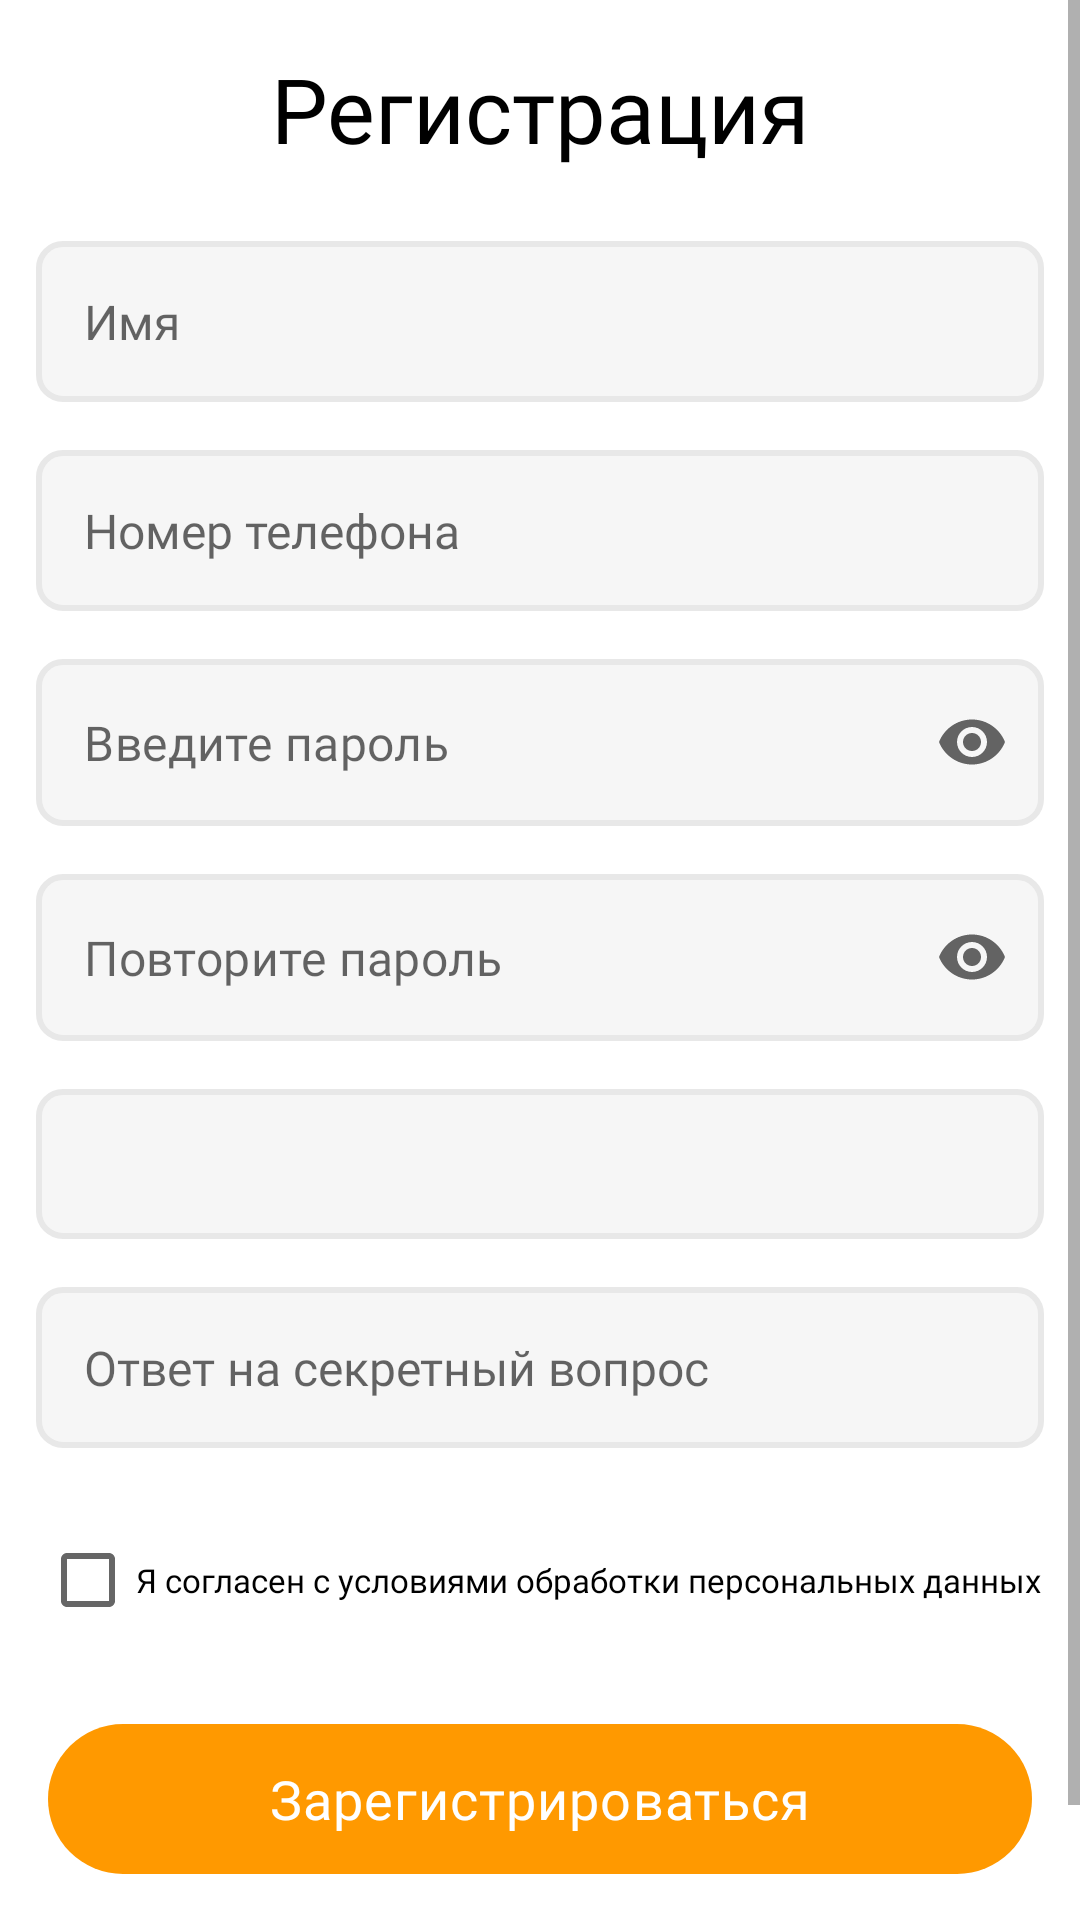

The Android layout XML behind this screen, and the referenced resources:
<!-- AndroidManifest.xml: application theme Theme.MBRegistrationApp -->
<!-- res/layout/fragment_registration_form.xml -->
<?xml version="1.0" encoding="utf-8"?>
<ScrollView xmlns:android="http://schemas.android.com/apk/res/android"
    xmlns:app="http://schemas.android.com/apk/res-auto"
    android:layout_width="match_parent"
    android:layout_height="match_parent">

    <androidx.constraintlayout.widget.ConstraintLayout
        android:layout_width="match_parent"
        android:layout_height="wrap_content">

        <TextView
            android:id="@+id/title"
            style="@style/font_30_black_semi"
            android:layout_width="wrap_content"
            android:layout_height="wrap_content"
            android:layout_marginTop="@dimen/dp_16"
            android:text="@string/registration"
            app:layout_constraintEnd_toEndOf="parent"
            app:layout_constraintStart_toStartOf="parent"
            app:layout_constraintTop_toTopOf="parent" />

        <EditText
            android:id="@+id/et_name"
            style="@style/font_16_gray03_medium"
            android:layout_width="match_parent"
            android:layout_height="wrap_content"
            android:layout_marginStart="@dimen/dp_12"
            android:layout_marginTop="@dimen/dp_24"
            android:layout_marginEnd="@dimen/dp_12"
            android:background="@drawable/bg_et_gray01"
            android:hint="@string/name"
            android:padding="@dimen/dp_16"
            app:layout_constraintTop_toBottomOf="@id/title" />

        <EditText
            android:id="@+id/et_phone"
            style="@style/font_16_gray03_medium"
            android:layout_width="match_parent"
            android:layout_height="wrap_content"
            android:layout_marginStart="@dimen/dp_12"
            android:layout_marginTop="@dimen/dp_16"
            android:layout_marginEnd="@dimen/dp_12"
            android:background="@drawable/bg_et_gray01"
            android:hint="@string/phone_num"
            android:inputType="phone"
            android:padding="@dimen/dp_16"
            app:layout_constraintTop_toBottomOf="@id/et_name" />

        <com.google.android.material.textfield.TextInputLayout
            android:id="@+id/et_password"
            style="@style/Widget.MaterialComponents.TextInputLayout.OutlinedBox"
            android:layout_width="match_parent"
            android:layout_height="wrap_content"
            android:layout_marginStart="@dimen/dp_12"
            android:layout_marginTop="@dimen/dp_16"
            android:layout_marginEnd="@dimen/dp_12"
            android:background="@null"
            app:endIconMode="password_toggle"
            app:hintEnabled="false"
            app:layout_constraintTop_toBottomOf="@id/et_phone">

            <com.google.android.material.textfield.TextInputEditText
                android:layout_width="match_parent"
                android:layout_height="wrap_content"
                style="@style/font_16_gray03_medium"
                android:background="@drawable/bg_et_gray01"
                android:hint="@string/enter_password"
                android:inputType="textPassword" />

        </com.google.android.material.textfield.TextInputLayout>

        <com.google.android.material.textfield.TextInputLayout
            android:id="@+id/et_confirm_password"
            style="@style/Widget.MaterialComponents.TextInputLayout.OutlinedBox"
            android:layout_width="match_parent"
            android:layout_height="wrap_content"
            android:layout_marginStart="@dimen/dp_12"
            android:layout_marginTop="@dimen/dp_16"
            android:layout_marginEnd="@dimen/dp_12"
            android:background="@null"
            app:endIconMode="password_toggle"
            app:hintEnabled="false"
            app:layout_constraintTop_toBottomOf="@id/et_password">

            <com.google.android.material.textfield.TextInputEditText
                android:layout_width="match_parent"
                android:layout_height="wrap_content"
                style="@style/font_16_gray03_medium"
                android:background="@drawable/bg_et_gray01"
                android:hint="@string/confirm_pswrd"
                android:inputType="textPassword" />

        </com.google.android.material.textfield.TextInputLayout>

        <Spinner
            android:id="@+id/spinner"
            android:layout_width="match_parent"
            android:layout_height="@dimen/dp_50"
            android:layout_marginStart="@dimen/dp_12"
            android:layout_marginTop="@dimen/dp_16"
            android:layout_marginEnd="@dimen/dp_12"
            android:background="@drawable/bg_et_gray01"
            android:spinnerMode="dropdown"
            app:layout_constraintTop_toBottomOf="@id/et_confirm_password" />

        <ImageView
            android:layout_width="wrap_content"
            android:layout_height="wrap_content"
            android:layout_gravity="center"
            android:layout_marginEnd="@dimen/dp_8"
            android:src="@drawable/ic_triangle"
            app:layout_constraintBottom_toBottomOf="@id/spinner"
            app:layout_constraintEnd_toEndOf="@id/spinner"
            app:layout_constraintTop_toTopOf="@id/spinner" />

        <EditText
            android:id="@+id/et_answer"
            style="@style/font_16_gray03_medium"
            android:layout_width="match_parent"
            android:layout_height="wrap_content"
            android:layout_marginStart="@dimen/dp_12"
            android:layout_marginTop="@dimen/dp_16"
            android:layout_marginEnd="@dimen/dp_12"
            android:background="@drawable/bg_et_gray01"
            android:hint="@string/secret_question_answr"
            android:inputType="text"
            android:padding="16dp"
            android:paddingStart="@dimen/dp_16"
            app:layout_constraintTop_toBottomOf="@id/spinner" />

        <CheckBox
            android:id="@+id/ch_agreement"
            android:layout_width="wrap_content"
            android:layout_height="wrap_content"
            android:layout_marginTop="@dimen/dp_20"
            android:fontFamily="@font/inter_regular"
            android:text="@string/agreement"
            android:textColor="@color/black"
            android:textSize="11sp"
            app:layout_constraintEnd_toEndOf="parent"
            app:layout_constraintStart_toStartOf="parent"
            app:layout_constraintTop_toBottomOf="@id/et_answer" />


        <Button
            android:id="@+id/btn_register"
            style="@style/font_18_white_semi"
            android:layout_width="match_parent"
            android:layout_height="@dimen/dp_50"
            android:layout_marginStart="@dimen/dp_16"
            android:layout_marginTop="@dimen/dp_24"
            android:layout_marginEnd="@dimen/dp_16"
            android:background="@drawable/background_button"
            android:letterSpacing="0.02"
            android:enabled="false"
            android:clickable="false"
            android:focusable="false"
            android:text="@string/sign_up"
            android:textAllCaps="false"
            app:layout_constraintTop_toBottomOf="@id/ch_agreement" />

        <Button
            style="@style/font_18_primary_semi"
            android:layout_width="wrap_content"
            android:layout_height="wrap_content"
            android:layout_marginTop="@dimen/dp_8"
            android:background="@android:color/transparent"
            android:text="@string/registered_already"

            android:textAllCaps="false"
            app:layout_constraintEnd_toEndOf="parent"
            app:layout_constraintStart_toStartOf="parent"
            app:layout_constraintTop_toBottomOf="@id/btn_register" />

    </androidx.constraintlayout.widget.ConstraintLayout>

</ScrollView>
<!-- resources referenced by this layout -->
<resources>
  <color name="black">#FF000000</color>
  <dimen name="dp_12">12dp</dimen>
  <dimen name="dp_16">16dp</dimen>
  <dimen name="dp_20">20dp</dimen>
  <dimen name="dp_24">24dp</dimen>
  <dimen name="dp_50">50dp</dimen>
  <dimen name="dp_8">8dp</dimen>
  <!-- drawable background_button (drawable) -->
  <?xml version="1.0" encoding="utf-8"?>
  <shape xmlns:android="http://schemas.android.com/apk/res/android"
      android:shape="rectangle">
  
      <corners android:radius="@dimen/dp_50"/>
      <solid android:color="@color/orange_primary"/>
  
  </shape>
  <!-- drawable bg_et_gray01 (drawable) -->
  <?xml version="1.0" encoding="utf-8"?>
  <shape xmlns:android="http://schemas.android.com/apk/res/android"
      android:shape="rectangle">
  
      <corners android:radius="@dimen/dp_8" />
      <solid android:color="@color/gray_01" />
      <stroke
          android:width="@dimen/dp_2"
          android:color="@color/gray_02" />
  </shape>
  <string name="agreement">Я согласен с условиями обработки персональных данных</string>
  <string name="confirm_pswrd">Повторите пароль</string>
  <string name="enter_password">Введите пароль</string>
  <string name="name">Имя</string>
  <string name="phone_num">Номер телефона</string>
  <string name="registered_already">Уже зарегистрированы?</string>
  <string name="registration">Регистрация</string>
  <string name="secret_question_answr">Ответ на секретный вопрос</string>
  <string name="sign_up">Зарегистрироваться</string>
  <style name="font_16_gray03_medium">
          <item name="fontFamily">@font/inter_medium</item>
          <item name="android:textSize">@dimen/sp_16</item>
          <item name="android:textColor">@color/black</item>
      </style>
  <style name="font_18_primary_semi">
          <item name="fontFamily">@font/inter_semi</item>
          <item name="android:textSize">@dimen/sp_18</item>
          <item name="android:textColor">@color/orange_primary</item>
      </style>
  <style name="font_18_white_semi">
          <item name="fontFamily">@font/inter_semi</item>
          <item name="android:textSize">@dimen/sp_18</item>
          <item name="android:textColor">@color/white</item>
      </style>
  <style name="font_30_black_semi">
          <item name="fontFamily">@font/inter_semi</item>
          <item name="android:textSize">@dimen/sp_30</item>
          <item name="android:textColor">@color/black</item>
      </style>
  <style name="Theme.MBRegistrationApp" parent="Theme.MaterialComponents.DayNight.NoActionBar">
          
          <item name="colorPrimary">@color/orange_primary</item>
          <item name="colorPrimaryVariant">@color/purple_700</item>
          <item name="colorOnPrimary">@color/white</item>
          
          <item name="colorSecondary">@color/teal_200</item>
          <item name="colorSecondaryVariant">@color/teal_700</item>
          <item name="colorOnSecondary">@color/black</item>
          
          <item name="android:statusBarColor" tools:targetApi="l">?attr/colorPrimaryVariant</item>
          
      </style>
  <color name="orange_primary">#FF9900</color>
  <color name="gray_01">#F6F6F6</color>
  <dimen name="dp_2">2dp</dimen>
  <color name="gray_02">#E8E8E8</color>
  <dimen name="sp_16">16sp</dimen>
  <dimen name="sp_18">18sp</dimen>
  <color name="white">#FFFFFFFF</color>
  <dimen name="sp_30">30sp</dimen>
  <color name="purple_700">#FF3700B3</color>
  <color name="teal_200">#FF03DAC5</color>
  <color name="teal_700">#FF018786</color>
</resources>
